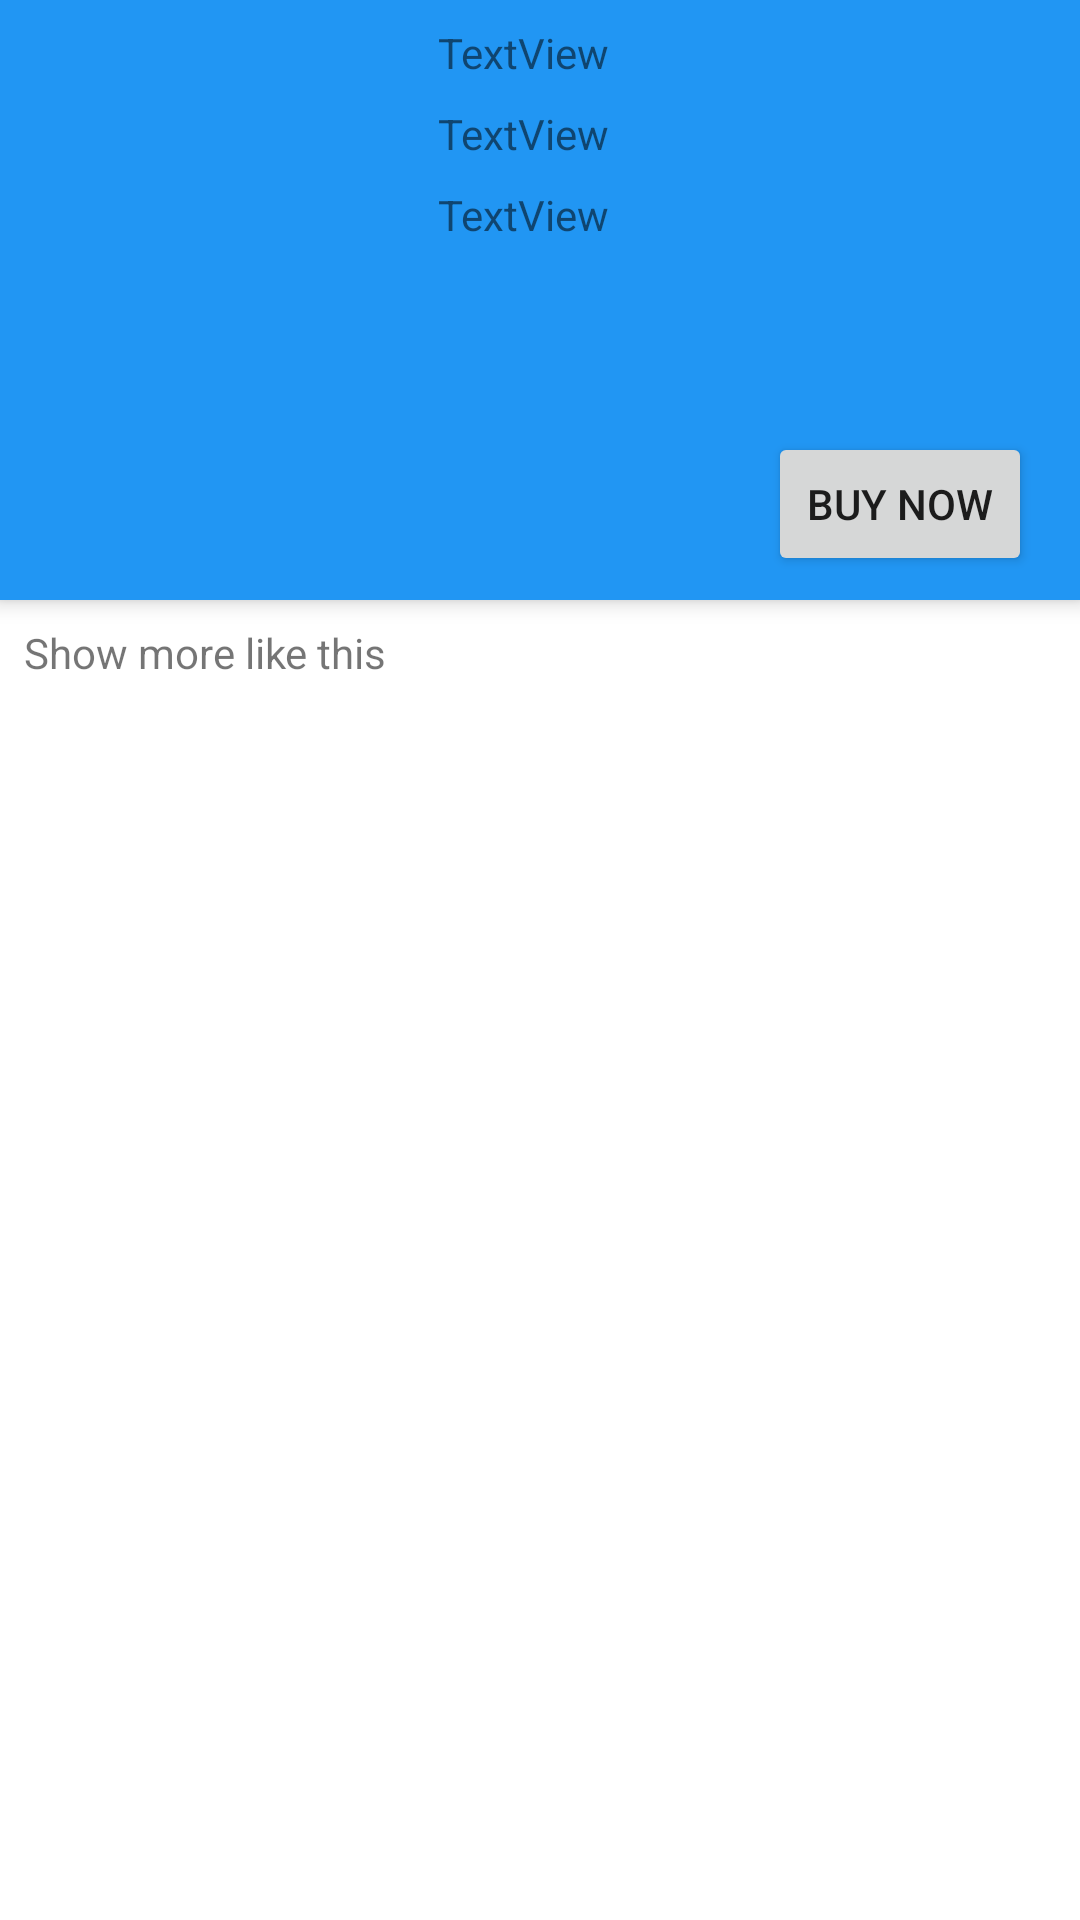

Layout XML and referenced resources for this Android screen:
<!-- AndroidManifest.xml: application theme Theme.MusicStore -->
<!-- res/layout/activity_music_details.xml -->
<?xml version="1.0" encoding="utf-8"?>
<androidx.constraintlayout.widget.ConstraintLayout xmlns:android="http://schemas.android.com/apk/res/android"
    xmlns:app="http://schemas.android.com/apk/res-auto"
    xmlns:tools="http://schemas.android.com/tools"
    android:layout_width="match_parent"
    android:layout_height="match_parent" >

    <androidx.recyclerview.widget.RecyclerView
        android:id="@+id/rvMusicListMusicDetail"
        android:layout_width="match_parent"
        android:layout_height="0dp"
        android:layout_marginTop="8dp"
        app:layout_constraintBottom_toBottomOf="parent"
        app:layout_constraintEnd_toEndOf="parent"
        app:layout_constraintStart_toStartOf="parent"
        app:layout_constraintTop_toBottomOf="@+id/textView" />

    <TextView
        android:id="@+id/textView"
        android:layout_width="wrap_content"
        android:layout_height="wrap_content"
        android:layout_marginStart="8dp"
        android:layout_marginTop="8dp"
        android:text="@string/music_detail_activity_label"
        app:layout_constraintEnd_toEndOf="parent"
        app:layout_constraintHorizontal_bias="0.0"
        app:layout_constraintStart_toStartOf="parent"
        app:layout_constraintTop_toBottomOf="@+id/clTopPanelMusicDetail" />

    <androidx.constraintlayout.widget.ConstraintLayout
        android:id="@+id/clTopPanelMusicDetail"
        android:layout_width="match_parent"
        android:layout_height="200dp"
        android:background="#2196F3"
        android:elevation="4dp"
        app:layout_constraintEnd_toEndOf="parent"
        app:layout_constraintHorizontal_bias="1.0"
        app:layout_constraintStart_toStartOf="parent"
        app:layout_constraintTop_toTopOf="parent">

        <ImageView
            android:id="@+id/ivPlayMusicDetail"
            android:layout_width="50dp"
            android:layout_height="50dp"
            android:layout_marginStart="8dp"
            android:layout_marginBottom="8dp"
            app:layout_constraintBottom_toBottomOf="parent"
            app:layout_constraintStart_toStartOf="parent"
            app:srcCompat="@drawable/ic_baseline_play_arrow_24" />

        <TextView
            android:id="@+id/tvTrackNameMusicDetail"
            android:layout_width="0dp"
            android:layout_height="wrap_content"
            android:layout_marginStart="8dp"
            android:layout_marginTop="8dp"
            android:text="TextView"
            app:layout_constraintEnd_toEndOf="parent"
            app:layout_constraintStart_toEndOf="@+id/ivTrackPictureMusicDetail"
            app:layout_constraintTop_toTopOf="parent" />

        <TextView
            android:id="@+id/tvArtistMusicDetail"
            android:layout_width="0dp"
            android:layout_height="wrap_content"
            android:layout_marginStart="8dp"
            android:layout_marginTop="8dp"
            android:text="TextView"
            app:layout_constraintEnd_toEndOf="parent"
            app:layout_constraintStart_toEndOf="@+id/ivTrackPictureMusicDetail"
            app:layout_constraintTop_toBottomOf="@+id/tvTrackNameMusicDetail" />

        <TextView
            android:id="@+id/tvPriceMusicDetail"
            android:layout_width="0dp"
            android:layout_height="wrap_content"
            android:layout_marginStart="8dp"
            android:layout_marginTop="8dp"
            android:text="TextView"
            app:layout_constraintEnd_toEndOf="parent"
            app:layout_constraintStart_toEndOf="@+id/ivTrackPictureMusicDetail"
            app:layout_constraintTop_toBottomOf="@+id/tvArtistMusicDetail" />

        <Button
            android:id="@+id/btnBuyNowMusicDetail"
            android:layout_width="wrap_content"
            android:layout_height="wrap_content"
            android:layout_marginEnd="16dp"
            android:layout_marginBottom="8dp"
            android:text="@string/music_detail_activity_buy_btn"
            app:layout_constraintBottom_toBottomOf="parent"
            app:layout_constraintEnd_toEndOf="parent" />

        <ImageView
            android:id="@+id/ivTrackPictureMusicDetail"
            android:layout_width="130dp"
            android:layout_height="130dp"
            android:layout_marginStart="8dp"
            android:layout_marginTop="8dp"
            android:layout_marginBottom="8dp"
            app:layout_constraintBottom_toTopOf="@+id/ivPlayMusicDetail"
            app:layout_constraintStart_toStartOf="parent"
            app:layout_constraintTop_toTopOf="parent"
            tools:srcCompat="@tools:sample/avatars" />
    </androidx.constraintlayout.widget.ConstraintLayout>
</androidx.constraintlayout.widget.ConstraintLayout>
<!-- resources referenced by this layout -->
<resources>
  <string name="music_detail_activity_buy_btn">Buy now</string>
  <string name="music_detail_activity_label">Show more like this</string>
  <style name="Theme.MusicStore" parent="Theme.MaterialComponents.DayNight.DarkActionBar">
          
          <item name="colorPrimary">@color/purple_500</item>
          <item name="colorPrimaryVariant">@color/purple_700</item>
          <item name="colorOnPrimary">@color/white</item>
          
          <item name="colorSecondary">@color/teal_200</item>
          <item name="colorSecondaryVariant">@color/teal_700</item>
          <item name="colorOnSecondary">@color/black</item>
          
          <item name="android:statusBarColor" tools:targetApi="l">?attr/colorPrimaryVariant</item>
          
      </style>
  <!-- not gathered from this repository: default colours our renderer supplied (Android Studio template values) -->
  <color name="purple_500">#FF6200EE</color>
  <color name="purple_700">#FF3700B3</color>
  <color name="teal_200">#FF03DAC5</color>
  <color name="teal_700">#FF018786</color>
  <color name="black">#FF000000</color>
  <color name="white">#FFFFFFFF</color>
</resources>
